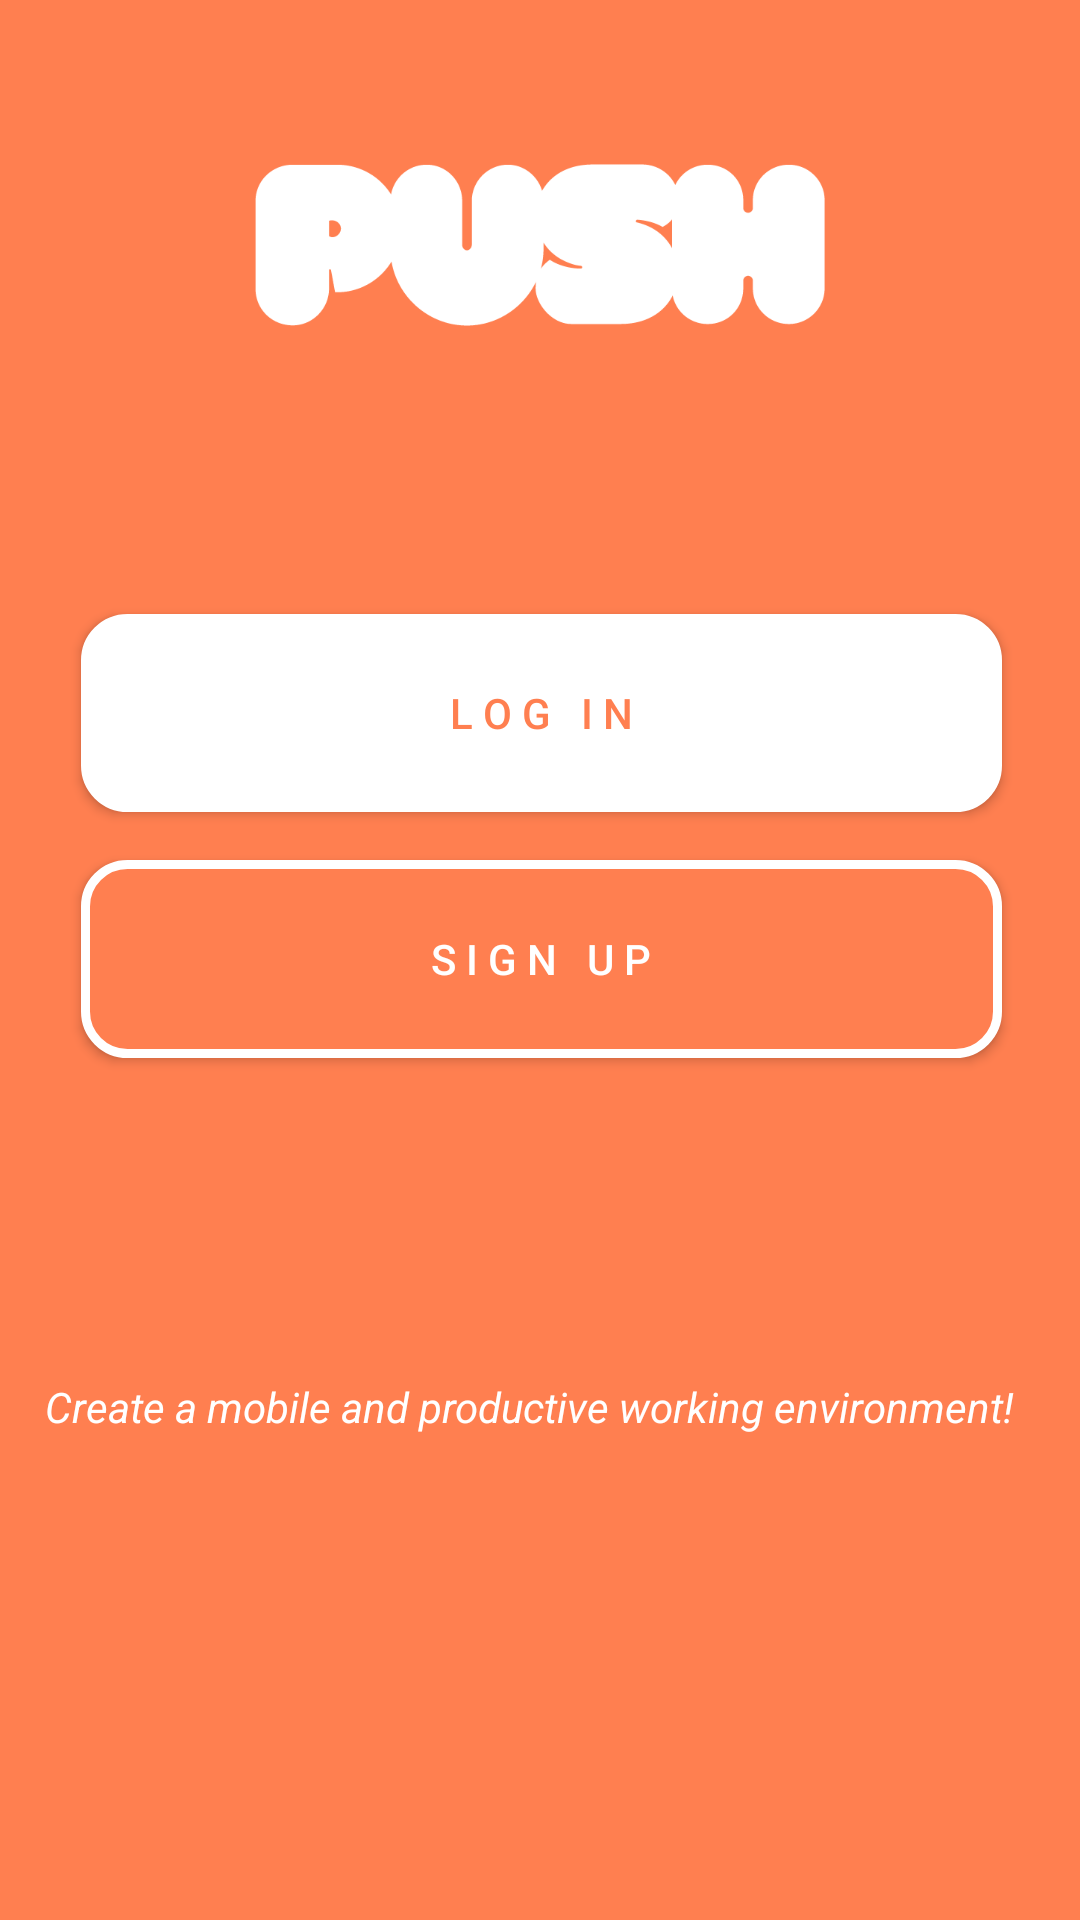

Layout XML and referenced resources for this Android screen:
<!-- AndroidManifest.xml: application theme AppTheme -->
<!-- res/layout/activity_main.xml -->
<?xml version="1.0" encoding="utf-8"?>
<android.support.constraint.ConstraintLayout
    xmlns:android="http://schemas.android.com/apk/res/android"
    xmlns:app="http://schemas.android.com/apk/res-auto"
    xmlns:tools="http://schemas.android.com/tools"
    android:layout_width="match_parent"
    android:layout_height="match_parent"
    android:background="#FF7F50"
    tools:context="com.garrettchestnut.pushapp.MainActivity">

    <ImageView
        android:id="@+id/logo"
        android:layout_width="190dp"
        android:layout_height="58dp"
        app:srcCompat="@drawable/round_push_logo2"
        android:layout_marginLeft="8dp"
        app:layout_constraintLeft_toLeftOf="parent"
        android:layout_marginRight="8dp"
        app:layout_constraintRight_toRightOf="parent"
        app:layout_constraintTop_toTopOf="parent"
        android:layout_marginTop="8dp"
        app:layout_constraintBottom_toBottomOf="parent"
        android:layout_marginBottom="8dp"
        app:layout_constraintVertical_bias="0.079"/>

    <Button
        android:id="@+id/login"
        android:layout_width="307dp"
        android:layout_height="66dp"
        android:layout_marginTop="94dp"
        android:background="@drawable/fullbutton_white"
        android:onClick="getLogIn"
        android:text="L o g   I n"
        android:textColor="#ff7f50"
        app:layout_constraintHorizontal_bias="0.509"
        app:layout_constraintLeft_toLeftOf="parent"
        app:layout_constraintRight_toRightOf="parent"
        app:layout_constraintTop_toBottomOf="@+id/logo"/>

    <Button
        android:id="@+id/signup"
        android:layout_width="307dp"
        android:layout_height="66dp"
        android:layout_marginBottom="32dp"
        android:layout_marginLeft="8dp"
        android:layout_marginRight="8dp"
        android:layout_marginTop="8dp"
        android:background="@drawable/hollowbutton"
        android:onClick="getSignUp"
        android:text="S i g n   U p"
        android:textColor="#ffffff"
        app:layout_constraintBottom_toBottomOf="parent"
        app:layout_constraintHorizontal_bias="0.513"
        app:layout_constraintLeft_toLeftOf="parent"
        app:layout_constraintRight_toRightOf="parent"
        app:layout_constraintTop_toBottomOf="@+id/login"
        app:layout_constraintVertical_bias="0.03"/>

    <TextView
        android:id="@+id/textView"
        android:layout_width="330dp"
        android:layout_height="74dp"
        android:text="Create a mobile and productive working environment!"
        android:textStyle="italic"
        android:textColor="#ffffff"
        android:layout_marginTop="8dp"
        app:layout_constraintTop_toBottomOf="@+id/signup"
        app:layout_constraintBottom_toBottomOf="parent"
        android:layout_marginBottom="8dp"
        android:layout_marginLeft="8dp"
        app:layout_constraintLeft_toLeftOf="parent"
        android:layout_marginRight="8dp"
        app:layout_constraintRight_toRightOf="parent"/>
</android.support.constraint.ConstraintLayout>
<!-- resources referenced by this layout -->
<resources>
  <!-- drawable fullbutton_white (drawable) -->
  <?xml version="1.0" encoding="utf-8"?>
  <shape xmlns:android="http://schemas.android.com/apk/res/android" android:shape="rectangle" >
      <corners
          android:radius="14dp"
          />
      <solid
          android:color="#ffffff"
          />
      <padding
          android:left="0dp"
          android:top="0dp"
          android:right="0dp"
          android:bottom="0dp"
          />
      <size
          android:width="270dp"
          android:height="60dp"
          />
      <stroke
          android:width="3dp"
          android:color="#ffffff"
          />
  </shape>
  <!-- drawable hollowbutton (drawable) -->
  <?xml version="1.0" encoding="utf-8"?>
  <shape xmlns:android="http://schemas.android.com/apk/res/android" android:shape="rectangle" >
  <corners
      android:radius="14dp"
      />
  <solid
      android:color="#FF7F50"
      />
  <padding
      android:left="0dp"
      android:top="0dp"
      android:right="0dp"
      android:bottom="0dp"
      />
  <size
      android:width="270dp"
      android:height="60dp"
      />
  <stroke
      android:width="3dp"
      android:color="#ffffff"
      />
  </shape>
  <!-- drawable round_push_logo2: png bitmap (drawable, 10000 bytes) -->
  <style name="AppTheme" parent="Theme.AppCompat.Light.NoActionBar">
          
          <item name="colorPrimary">@color/colorPrimary</item>
          <item name="colorPrimaryDark">@color/colorPrimaryDark</item>
          <item name="colorAccent">@color/colorAccent</item>
      </style>
  <!-- not gathered from this repository: default colours our renderer supplied (Android Studio template values) -->
  <color name="colorPrimary">#FF6200EE</color>
  <color name="colorPrimaryDark">#FF3700B3</color>
  <color name="colorAccent">#FF03DAC5</color>
</resources>
